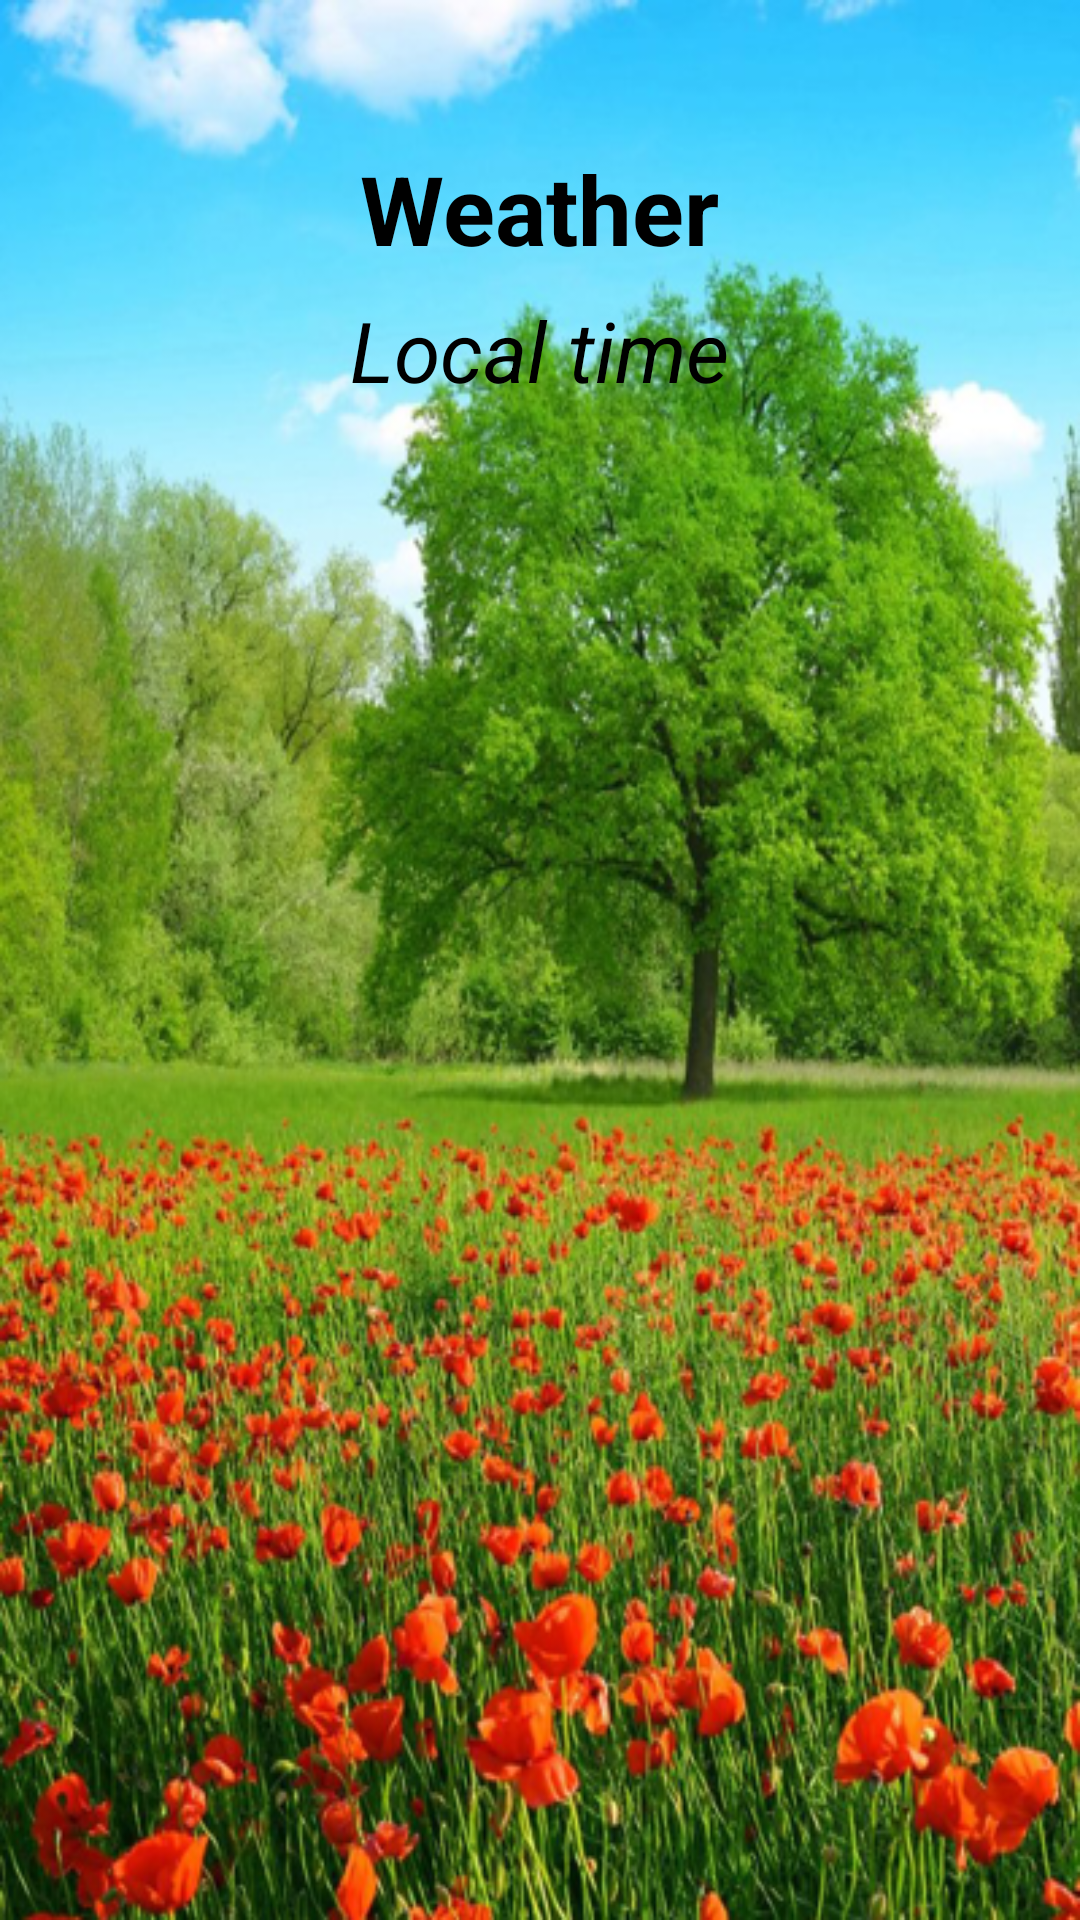

The Android layout XML behind this screen, and the referenced resources:
<!-- AndroidManifest.xml: application theme Theme.MyPlaceWeather -->
<!-- res/layout/fragment_splash.xml -->
<?xml version="1.0" encoding="utf-8"?>
<FrameLayout xmlns:android="http://schemas.android.com/apk/res/android"
    xmlns:app="http://schemas.android.com/apk/res-auto"
    xmlns:tools="http://schemas.android.com/tools"
    android:layout_width="match_parent"
    android:layout_height="match_parent"
    android:id="@+id/splash_container"
    android:background="@drawable/summer_portrait"
    tools:context=".screens.splash.SplashFragment">

    <TextView
        android:id="@+id/textView"
        android:layout_width="wrap_content"
        android:layout_height="wrap_content"
        android:textSize="32sp"
        android:layout_marginTop="48dp"
        android:layout_gravity="center_horizontal"
        android:textStyle="bold"
        android:textColor="@color/black"
        android:text="@string/weather" />
    <TextView
        android:id="@+id/tv_time"
        android:layout_width="wrap_content"
        android:layout_height="wrap_content"
        android:textSize="28sp"
        android:layout_marginTop="98dp"
        android:layout_gravity="center_horizontal"
        android:textStyle="italic"
        android:textColor="@color/black"
        android:text="@string/local_time" />
</FrameLayout>
<!-- resources referenced by this layout -->
<resources>
  <color name="black">#FF000000</color>
  <!-- drawable summer_portrait: png bitmap (drawable, 493130 bytes) -->
  <string name="local_time">Local time</string>
  <string name="weather">Weather</string>
  <style name="Theme.MyPlaceWeather" parent="Theme.MaterialComponents.DayNight.NoActionBar">
          
          <item name="colorPrimary">@color/purple_500</item>
          <item name="colorPrimaryVariant">@color/purple_700</item>
          <item name="colorOnPrimary">@color/white</item>
          
          <item name="colorSecondary">@color/teal_200</item>
          <item name="colorSecondaryVariant">@color/teal_700</item>
          <item name="colorOnSecondary">@color/black</item>
          
          <item name="android:statusBarColor">?attr/colorPrimaryVariant</item>
          
      </style>
  <color name="purple_500">#FF6200EE</color>
  <color name="purple_700">#FF3700B3</color>
  <color name="white">#FFFFFFFF</color>
  <color name="teal_200">#FF03DAC5</color>
  <color name="teal_700">#FF018786</color>
</resources>
